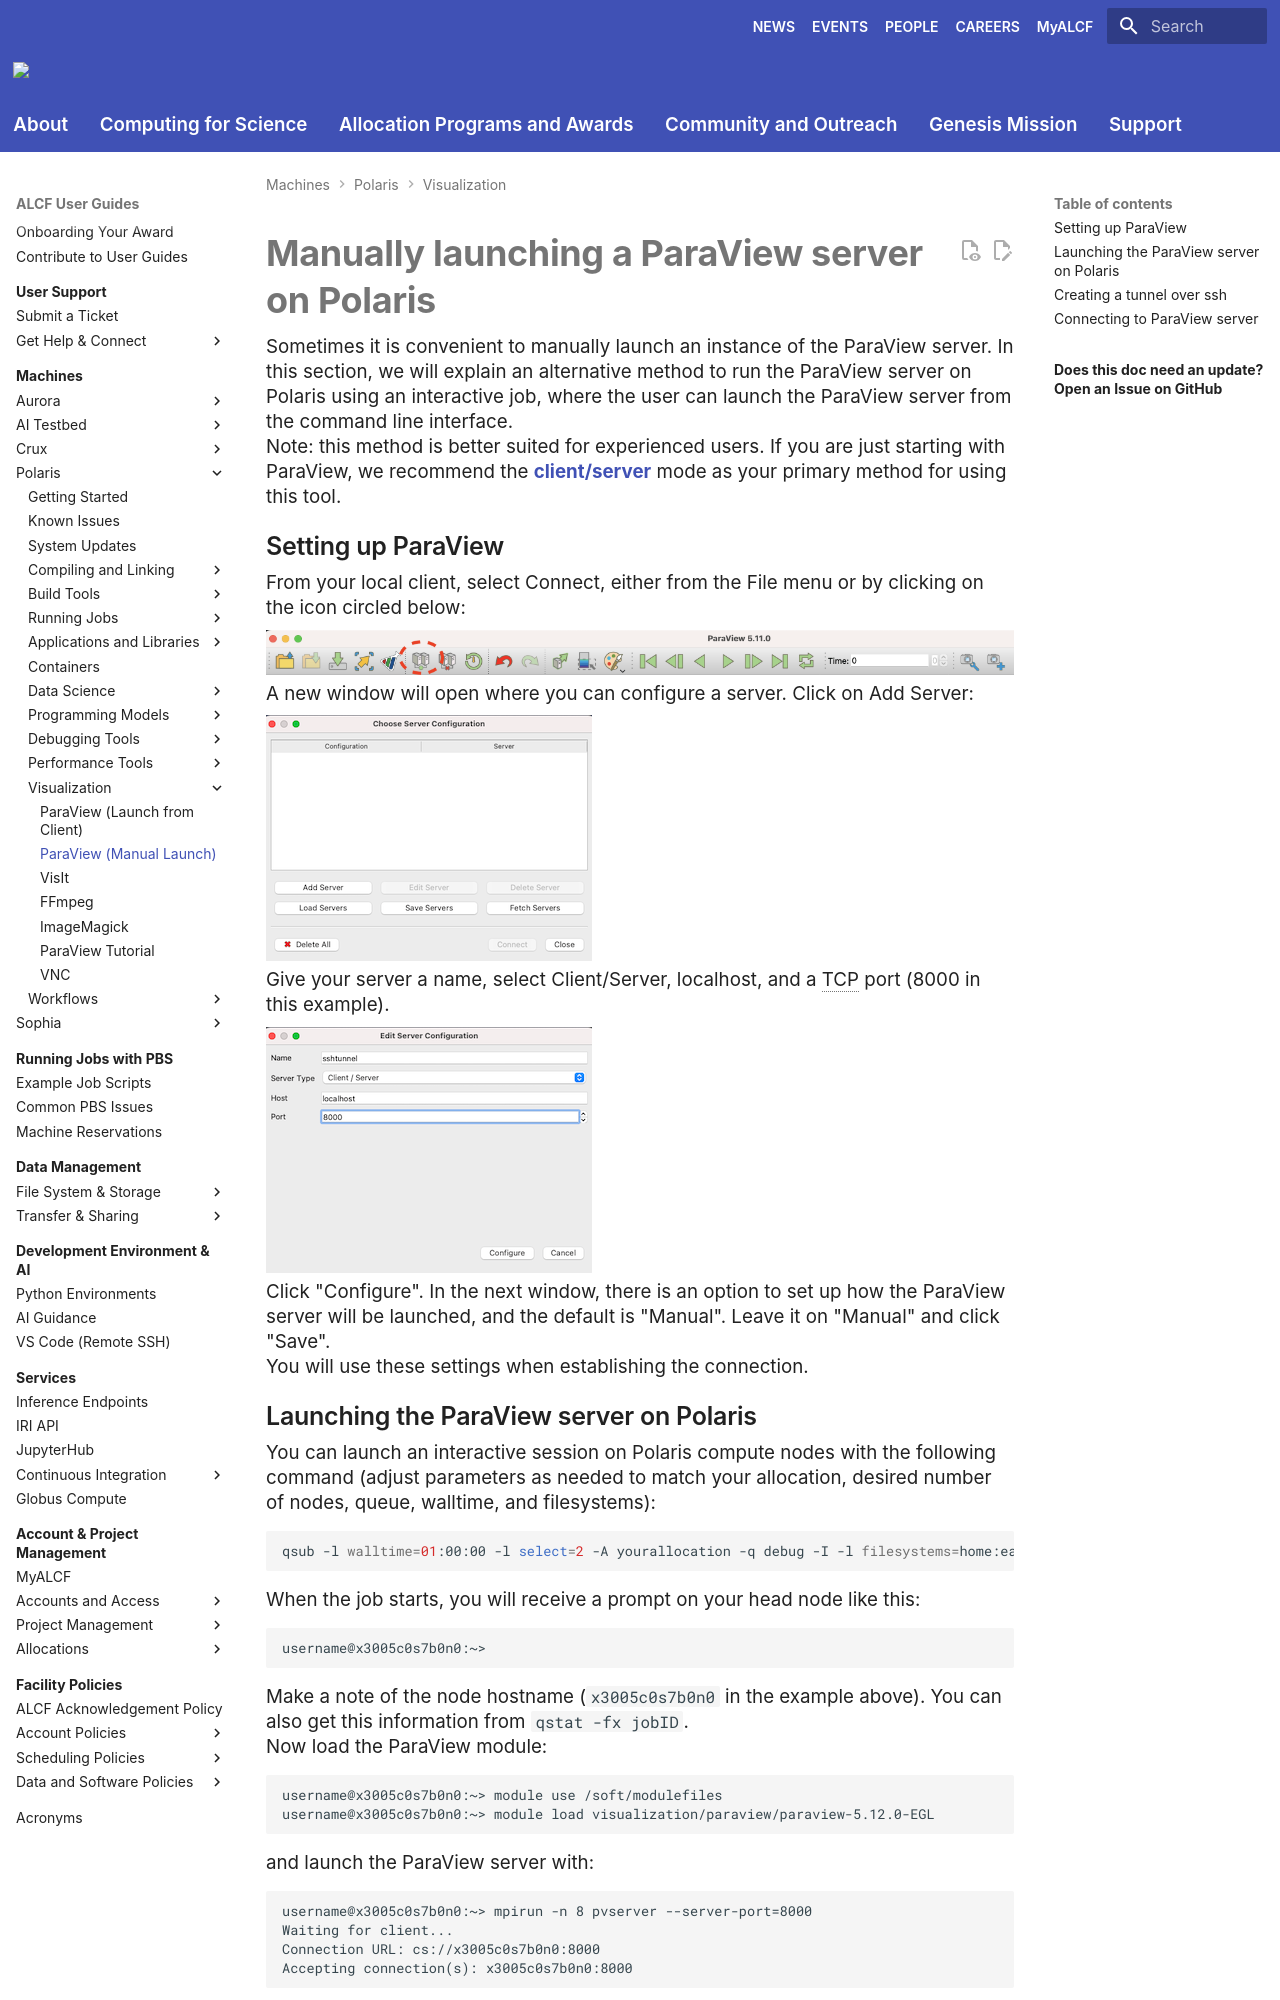

repository: argonne-lcf/user-guides · page: polaris/visualization/paraview-manual-launch/index.html · generator: mkdocs

# Manually launching a ParaView server on Polaris

Sometimes it is convenient to manually launch an instance of the ParaView server. In this section, we will explain an alternative method to run the ParaView server on Polaris using an interactive job, where the user can launch the ParaView server from the command line interface.

Note: this method is better suited for experienced users. If you are just starting with ParaView, we recommend the [**client/server**](paraview.md) mode as your primary method for using this tool.

## Setting up ParaView 

From your local client, select Connect, either from the File menu or by clicking on the icon circled below:

![Connect icon](images/connect-icon.png) 

A new window will open where you can configure a server. Click on Add Server:

![Choose server](images/choose-server.png)

Give your server a name, select Client/Server, localhost, and a TCP port (8000 in this example).

![Edit server](images/edit-server.png)

Click "Configure". In the next window, there is an option to set up how the ParaView server will be launched, and the default is "Manual". Leave it on "Manual" and click "Save".

You will use these settings when establishing the connection.
